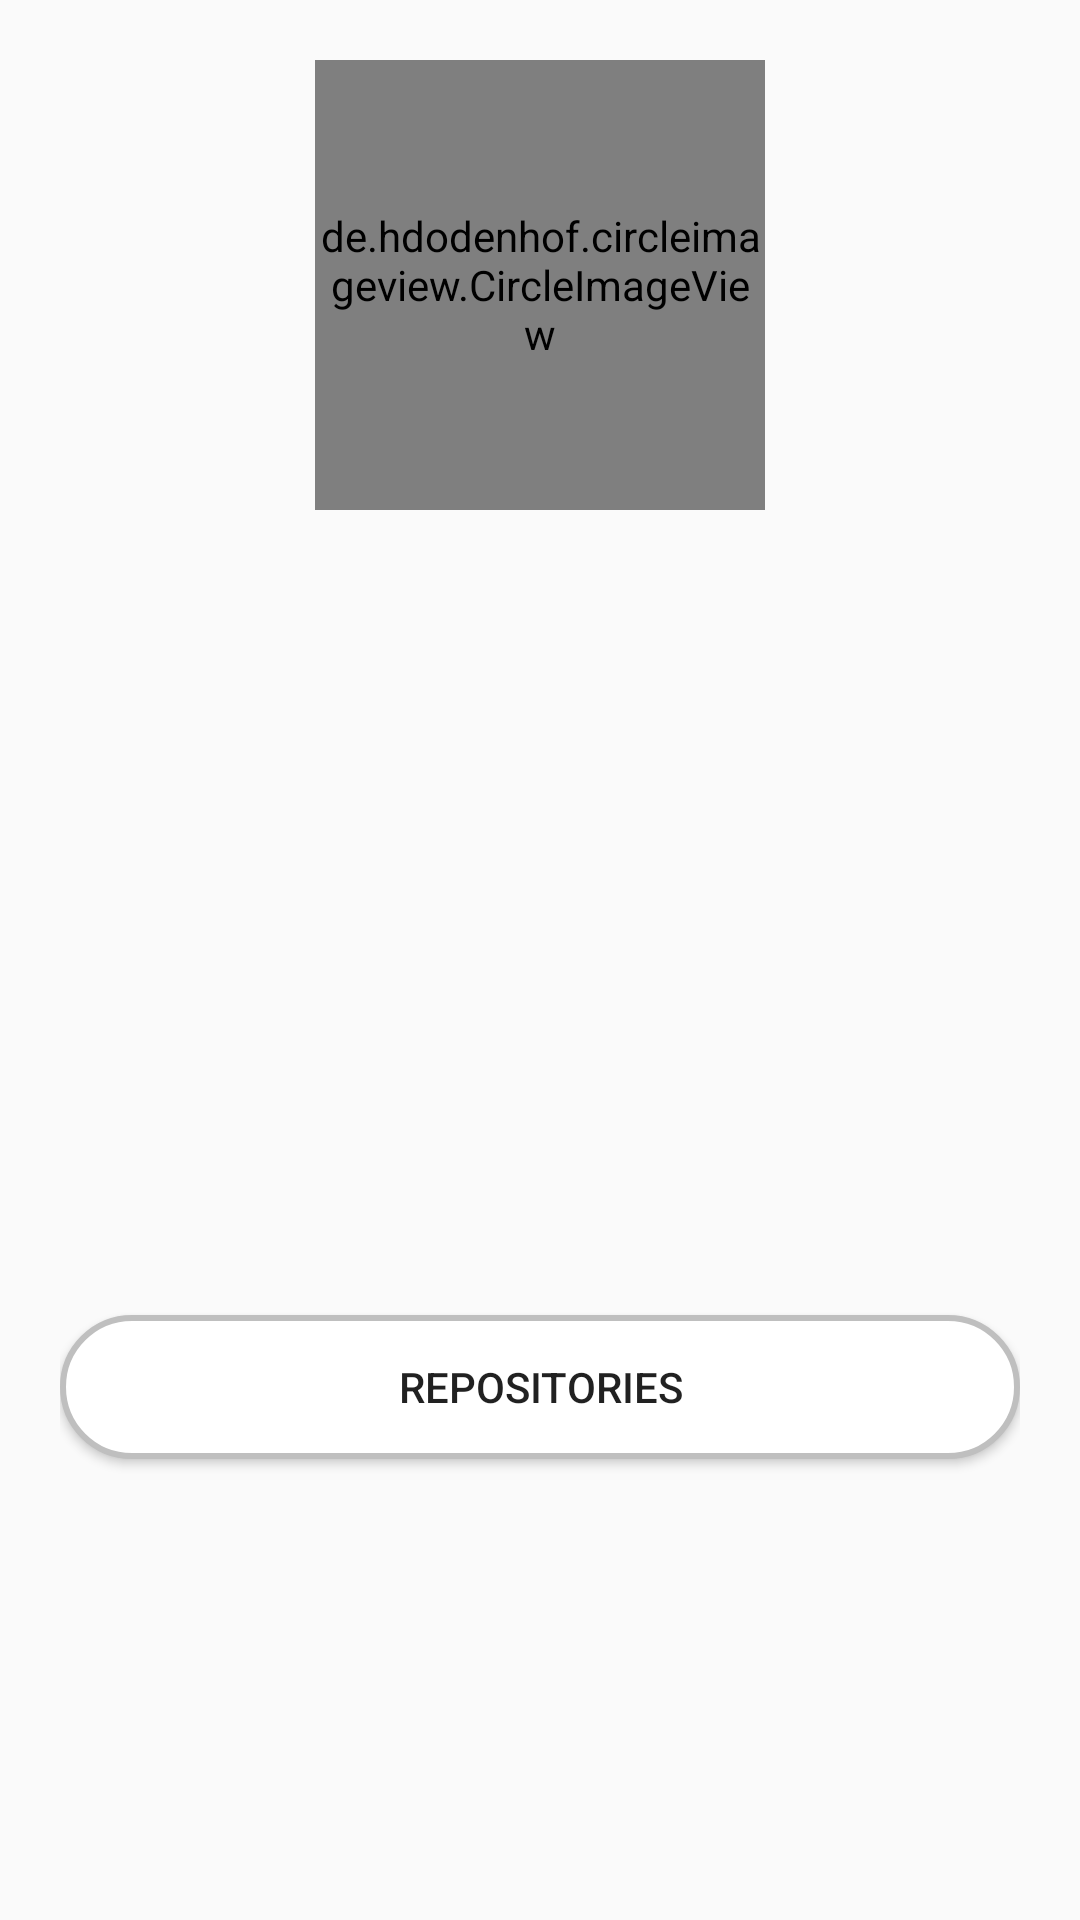

Android layout source for this screen:
<!-- AndroidManifest.xml: application theme AppTheme -->
<!-- res/layout/activity_user.xml -->
<?xml version="1.0" encoding="utf-8"?>
<LinearLayout xmlns:android="http://schemas.android.com/apk/res/android"
    xmlns:app="http://schemas.android.com/apk/res-auto"
    xmlns:tools="http://schemas.android.com/tools"
    android:layout_width="match_parent"
    android:layout_height="match_parent"
    android:padding="20dp"
    android:orientation="vertical"
    tools:context=".UserActivity">

    <de.hdodenhof.circleimageview.CircleImageView
        android:id="@+id/profilePhoto"
        android:layout_width="150dp"
        android:layout_height="150dp"
        android:layout_gravity="center_horizontal"
        android:src="@mipmap/ic_launcher"
        app:civ_border_color="@color/black"
        app:civ_border_width="2dp"/>

    <TextView
        android:id="@+id/username"
        android:layout_width="wrap_content"
        android:layout_height="wrap_content"
        android:layout_marginTop="40dp"
        style="@android:style/TextAppearance"/>
    <TextView
        android:id="@+id/login"
        android:layout_width="wrap_content"
        android:layout_height="wrap_content"
        android:layout_marginTop="20dp"
        style="@android:style/TextAppearance"/>
    <TextView
        android:id="@+id/following"
        android:layout_width="wrap_content"
        android:layout_height="wrap_content"
        android:layout_marginTop="20dp"
        style="@android:style/TextAppearance"/>
    <TextView
        android:id="@+id/followers"
        android:layout_width="wrap_content"
        android:layout_height="wrap_content"
        android:layout_marginTop="20dp"
        style="@android:style/TextAppearance"/>
    <TextView
        android:id="@+id/email"
        android:layout_width="wrap_content"
        android:layout_height="wrap_content"
        android:layout_marginTop="20dp"
        style="@android:style/TextAppearance"/>
    <Button
        android:id="@+id/btn_show_repos"
        android:layout_width="match_parent"
        android:layout_height="wrap_content"
        android:layout_marginTop="40dp"
        android:text="@string/repositories"
        android:background="@drawable/rounded_border"/>

</LinearLayout>
<!-- resources referenced by this layout -->
<resources>
  <color name="black">#000000</color>
  <!-- drawable rounded_border (drawable) -->
  <?xml version="1.0" encoding="utf-8"?>
  <selector xmlns:android="http://schemas.android.com/apk/res/android">
  
      <item android:state_pressed="true">
          <shape
              android:shape="rectangle">
  
              <solid
                  android:color="@color/colorPrimary"/>
              <stroke
                  android:color="@color/black"
                  android:width="2dp"/>
              <corners
                  android:radius="50dp"/>
          </shape>
  
      </item>
      <item>
          <shape
              android:shape="rectangle">
  
              <solid
                  android:color="@color/white"/>
              <stroke
                  android:color="@color/gray"
                  android:width="2dp"/>
              <corners
                  android:radius="50dp"/>
          </shape>
  
      </item>
  
  </selector>
  <string name="repositories">repositories</string>
  <style name="TextAppearance">
          <item name="android:color">@color/black</item>
          <item name="android:layout_width">wrap_content</item>
          <item name="android:layout_height">wrap_content</item>
          <item name="android:textSize">16sp</item>
          <item name="android:padding">5dp</item>
      </style>
  <style name="AppTheme" parent="Theme.AppCompat.Light.NoActionBar">
          
          <item name="colorPrimary">@color/colorPrimary</item>
          <item name="colorPrimaryDark">@color/colorPrimaryDark</item>
          <item name="colorAccent">@color/colorAccent</item>
      </style>
  <color name="colorPrimary">#008577</color>
  <color name="white">#FFFFFF</color>
  <color name="gray">#BFBFBF</color>
  <color name="colorPrimaryDark">#00574B</color>
  <color name="colorAccent">#D81B60</color>
</resources>
